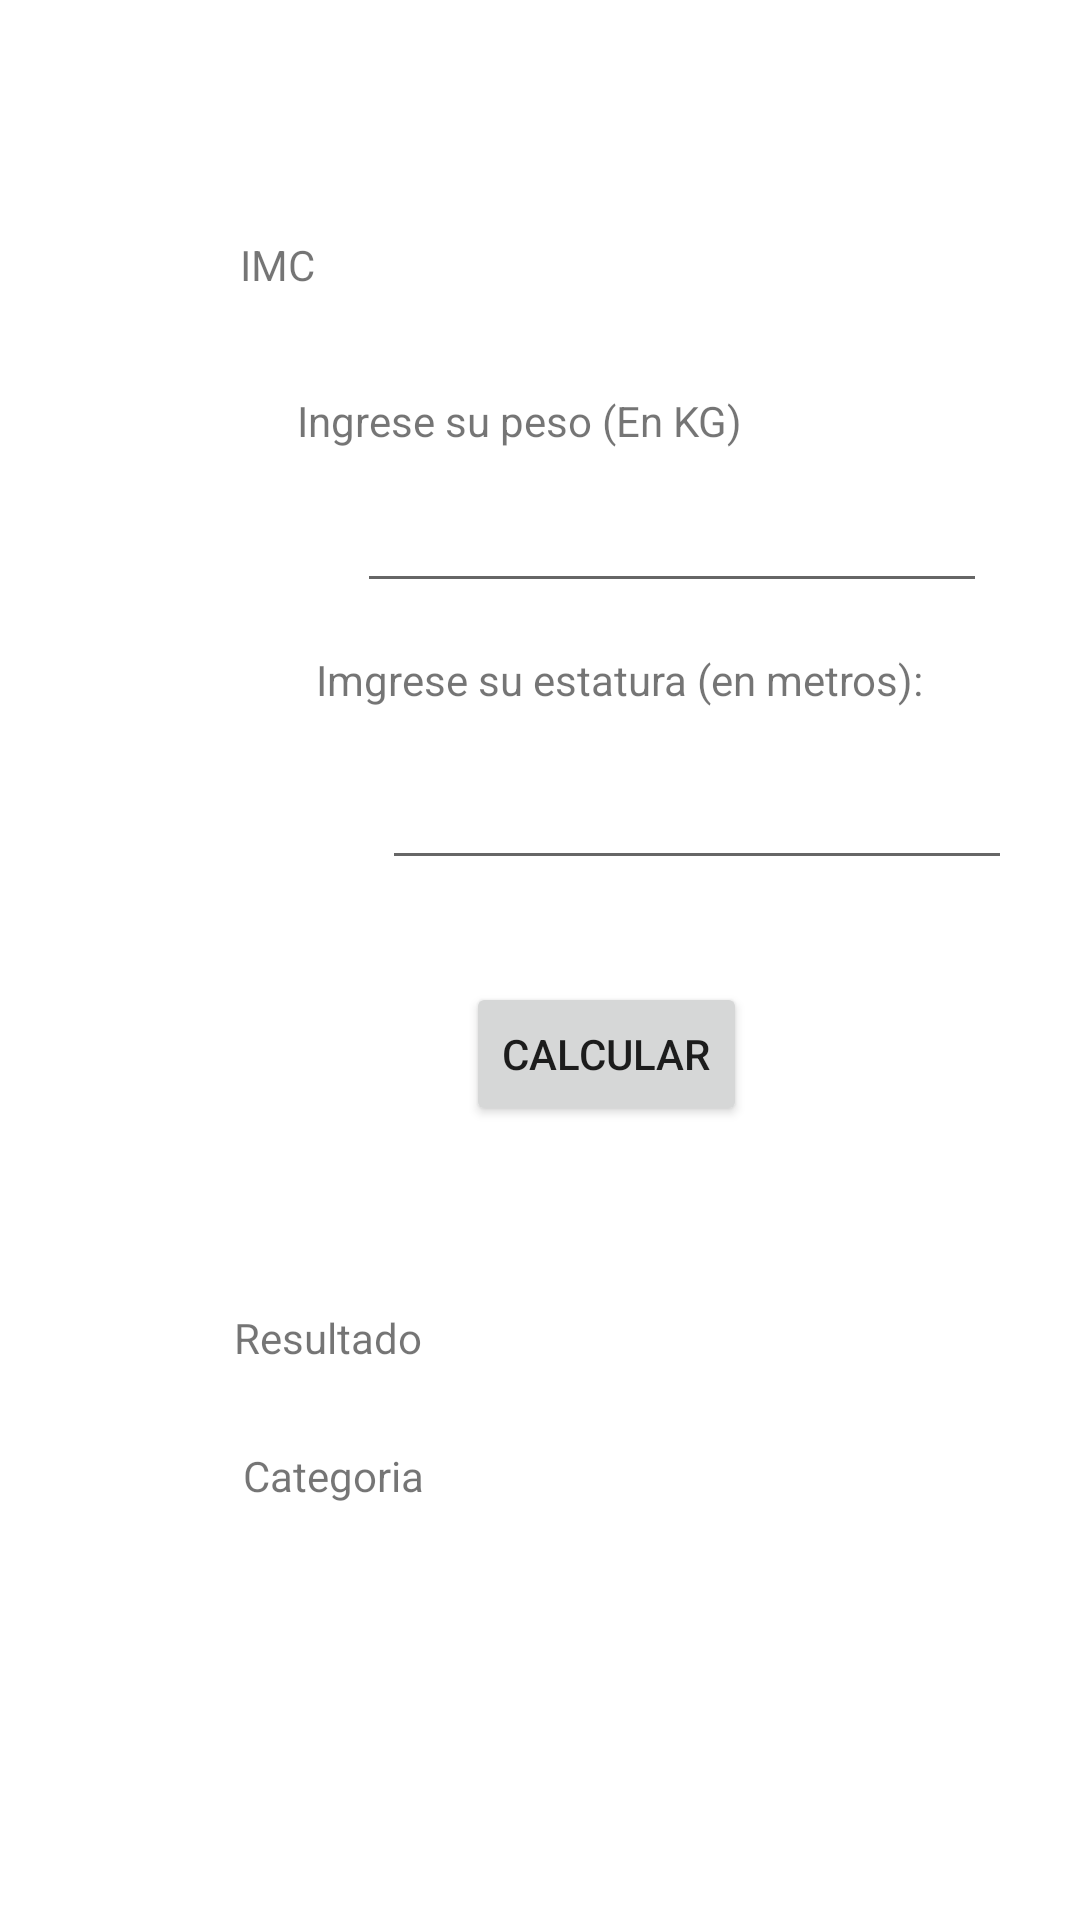

This screen was rendered from an Android layout file. Write that file and the resources it references.
<!-- AndroidManifest.xml: application theme Theme.PARCIAL -->
<!-- res/layout/fragment_dashboard.xml -->
<?xml version="1.0" encoding="utf-8"?>
<androidx.constraintlayout.widget.ConstraintLayout xmlns:android="http://schemas.android.com/apk/res/android"
    xmlns:app="http://schemas.android.com/apk/res-auto"
    xmlns:tools="http://schemas.android.com/tools"
    android:layout_width="match_parent"
    android:layout_height="match_parent"
    tools:context=".ui.IMC.DashboardFragment">

    <TextView
        android:id="@+id/textView6"
        android:layout_width="wrap_content"
        android:layout_height="wrap_content"
        android:layout_marginStart="19dp"
        android:layout_marginBottom="10dp"
        android:text="Ingrese su peso (En KG)"
        app:layout_constraintBottom_toTopOf="@+id/pesoKG"
        app:layout_constraintStart_toStartOf="@+id/textView5" />

    <TextView
        android:id="@+id/textView5"
        android:layout_width="wrap_content"
        android:layout_height="wrap_content"
        android:layout_marginStart="80dp"
        android:layout_marginBottom="33dp"
        android:text="IMC"
        app:layout_constraintBottom_toTopOf="@+id/textView6"
        app:layout_constraintStart_toStartOf="parent" />

    <TextView
        android:id="@+id/textView7"
        android:layout_width="wrap_content"
        android:layout_height="wrap_content"
        android:layout_marginEnd="21dp"
        android:layout_marginBottom="16dp"
        android:text="Imgrese su estatura (en metros):"
        app:layout_constraintBottom_toTopOf="@+id/estaturaM"
        app:layout_constraintEnd_toEndOf="@+id/pesoKG" />

    <EditText
        android:id="@+id/pesoKG"
        android:layout_width="wrap_content"
        android:layout_height="wrap_content"
        android:layout_marginStart="20dp"
        android:layout_marginBottom="16dp"
        android:ems="10"
        android:inputType="text"
        android:text=""
        app:layout_constraintBottom_toTopOf="@+id/textView7"
        app:layout_constraintStart_toStartOf="@+id/textView6"
        tools:ignore="SpeakableTextPresentCheck,TouchTargetSizeCheck" />

    <EditText
        android:id="@+id/estaturaM"
        android:layout_width="wrap_content"
        android:layout_height="wrap_content"
        android:layout_marginStart="22dp"
        android:layout_marginTop="252dp"
        android:ems="10"
        android:inputType="text"
        android:text=""
        app:layout_constraintStart_toStartOf="@+id/textView7"
        app:layout_constraintTop_toTopOf="parent"
        tools:ignore="SpeakableTextPresentCheck,TouchTargetSizeCheck" />

    <Button
        android:id="@+id/btnCalcular"
        android:layout_width="wrap_content"
        android:layout_height="wrap_content"
        android:layout_marginStart="28dp"
        android:layout_marginTop="34dp"
        android:text="Calcular"
        app:layout_constraintStart_toStartOf="@+id/estaturaM"
        app:layout_constraintTop_toBottomOf="@+id/estaturaM" />

    <TextView
        android:id="@+id/textView8"
        android:layout_width="wrap_content"
        android:layout_height="wrap_content"
        android:layout_marginStart="78dp"
        android:layout_marginTop="61dp"
        android:layout_marginEnd="28dp"
        android:text="Resultado"
        app:layout_constraintEnd_toStartOf="@+id/ResultKG"
        app:layout_constraintStart_toStartOf="parent"
        app:layout_constraintTop_toBottomOf="@+id/btnCalcular" />

    <TextView
        android:id="@+id/textView9"
        android:layout_width="wrap_content"
        android:layout_height="wrap_content"
        android:layout_marginStart="81dp"
        android:layout_marginTop="27dp"
        android:layout_marginEnd="22dp"
        android:text="Categoria"
        app:layout_constraintEnd_toStartOf="@+id/ResultCat"
        app:layout_constraintStart_toStartOf="parent"
        app:layout_constraintTop_toBottomOf="@+id/textView8" />

    <Button
        android:id="@+id/btnRegresarMenu"
        android:layout_width="wrap_content"
        android:layout_height="wrap_content"
        android:layout_marginTop="113dp"
        android:layout_marginEnd="57dp"
        android:layout_marginBottom="112dp"
        android:text="Regresar al Menu Proncipal"
        app:layout_constraintBottom_toBottomOf="parent"
        app:layout_constraintEnd_toEndOf="parent"
        app:layout_constraintTop_toBottomOf="@+id/textView8" />

    <TextView
        android:id="@+id/ResultKG"
        android:layout_width="0dp"
        android:layout_height="20dp"
        android:layout_marginEnd="61dp"
        app:layout_constraintBaseline_toBaselineOf="@+id/textView8"
        app:layout_constraintEnd_toEndOf="parent"
        app:layout_constraintStart_toEndOf="@+id/textView8" />

    <TextView
        android:id="@+id/ResultCat"
        android:layout_width="0dp"
        android:layout_height="22dp"
        android:layout_marginEnd="63dp"
        app:layout_constraintBaseline_toBaselineOf="@+id/textView9"
        app:layout_constraintEnd_toEndOf="parent"
        app:layout_constraintStart_toEndOf="@+id/textView9" />
</androidx.constraintlayout.widget.ConstraintLayout>
<!-- resources referenced by this layout -->
<resources>
  <style name="Theme.PARCIAL" parent="Theme.MaterialComponents.DayNight.DarkActionBar">
          
          <item name="colorPrimary">@color/purple_500</item>
          <item name="colorPrimaryVariant">@color/purple_700</item>
          <item name="colorOnPrimary">@color/white</item>
          
          <item name="colorSecondary">@color/teal_200</item>
          <item name="colorSecondaryVariant">@color/teal_700</item>
          <item name="colorOnSecondary">@color/black</item>
          
          <item name="android:statusBarColor">?attr/colorPrimaryVariant</item>
          
      </style>
  <!-- not gathered from this repository: default colours our renderer supplied (Android Studio template values) -->
  <color name="purple_500">#FF6200EE</color>
  <color name="purple_700">#FF3700B3</color>
  <color name="teal_200">#FF03DAC5</color>
  <color name="teal_700">#FF018786</color>
  <color name="black">#FF000000</color>
  <color name="white">#FFFFFFFF</color>
</resources>
